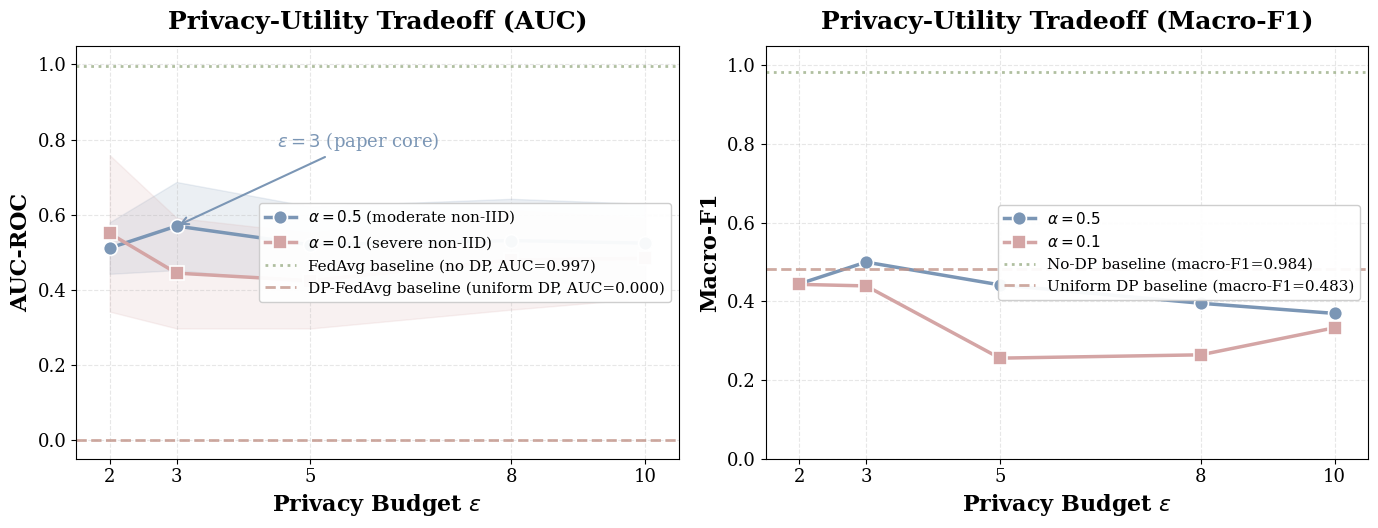

The script that saved this image:
"""
Privacy-Utility Tradeoff Curve - 论文Figure 4
Times New Roman + 莫兰迪配色 + 大字号
作者：Mihiro（将军的科研女仆）
"""

import matplotlib.pyplot as plt
import matplotlib as mpl
import numpy as np
import json
from pathlib import Path

# ============================================================
# 全局样式：Times New Roman + 大字号
# ============================================================
mpl.rcParams['font.family'] = 'serif'
mpl.rcParams['font.serif'] = ['Times New Roman', 'DejaVu Serif', 'Liberation Serif']
mpl.rcParams['font.size'] = 14
mpl.rcParams['axes.labelsize'] = 16
mpl.rcParams['axes.titlesize'] = 18
mpl.rcParams['xtick.labelsize'] = 13
mpl.rcParams['ytick.labelsize'] = 13
mpl.rcParams['legend.fontsize'] = 12
mpl.rcParams['figure.titlesize'] = 20
mpl.rcParams['lines.linewidth'] = 2.5
mpl.rcParams['lines.markersize'] = 10
mpl.rcParams['errorbar.capsize'] = 5

# ============================================================
# 莫兰迪配色 (Morandi Palette)
# ============================================================
MORANDI_BLUE   = '#7B96B5'   # 雾霾蓝
MORANDI_PINK   = '#D4A5A5'   # 灰玫瑰
MORANDI_GREEN  = '#9CAF88'   # 苔藓绿
MORANDI_YELLOW = '#D4C19C'   # 沙黄
MORANDI_GRAY   = '#9E9E9E'   # 烟灰
MORANDI_RED    = '#C2958A'   # 灰红 (对比色)

# ============================================================
# 数据（来自 results/summary/epsweep_v2_aggregated.csv）
# ============================================================
# ε=3 的数据来自 recovery 实验（最新）
data = {
    'alpha05': {
        'eps':     [2.0, 3.0, 5.0, 8.0, 10.0],
        'auc_mean': [0.5110, 0.5696, 0.5196, 0.5310, 0.5242],
        'auc_std':  [0.0686, 0.1173, 0.1019, 0.1111, 0.1046],
        'auc_med':  [0.5532, 0.5902, 0.5190, 0.5113, 0.5019],
        'f1_mean':  [0.4443, 0.4998, 0.4419, 0.3952, 0.3694],
        'f1_med':   [0.5423, 0.5749, 0.5616, 0.4463, 0.4330],
    },
    'alpha01': {
        'eps':     [2.0, 3.0, 5.0, 8.0, 10.0],
        'auc_mean': [0.5502, 0.4443, 0.4241, 0.4793, 0.4836],
        'auc_std':  [0.2084, 0.1473, 0.1272, 0.1323, 0.1066],
        'auc_med':  [0.6016, 0.5462, 0.3932, 0.3949, 0.4310],
        'f1_mean':  [0.4432, 0.4393, 0.2557, 0.2641, 0.3329],
        'f1_med':   [0.6252, 0.6258, 0.0631, 0.0985, 0.4201],
    },
}

# Baseline 参考线
BASELINE_NO_DP_AUC = 0.997   # FedAvg baseline (no DP)
BASELINE_NO_DP_F1  = 0.984
UNIFORM_DP_AUC     = 0.000   # DP-FedAvg baseline (uniform DP, σ=12)
UNIFORM_DP_F1      = 0.4835

# ============================================================
# 画图（双子图：左AUC，右macro-F1）
# ============================================================
fig, axes = plt.subplots(1, 2, figsize=(14, 5.5))

# ---------- 左图：AUC-ROC ----------
ax = axes[0]
ax.plot(data['alpha05']['eps'], data['alpha05']['auc_mean'],
        'o-', color=MORANDI_BLUE, label=r'$\alpha=0.5$ (moderate non-IID)',
        markerfacecolor=MORANDI_BLUE, markeredgecolor='white', markeredgewidth=1.2)
ax.fill_between(data['alpha05']['eps'],
                np.array(data['alpha05']['auc_mean']) - np.array(data['alpha05']['auc_std']),
                np.array(data['alpha05']['auc_mean']) + np.array(data['alpha05']['auc_std']),
                color=MORANDI_BLUE, alpha=0.15)

ax.plot(data['alpha01']['eps'], data['alpha01']['auc_mean'],
        's-', color=MORANDI_PINK, label=r'$\alpha=0.1$ (severe non-IID)',
        markerfacecolor=MORANDI_PINK, markeredgecolor='white', markeredgewidth=1.2)
ax.fill_between(data['alpha01']['eps'],
                np.array(data['alpha01']['auc_mean']) - np.array(data['alpha01']['auc_std']),
                np.array(data['alpha01']['auc_mean']) + np.array(data['alpha01']['auc_std']),
                color=MORANDI_PINK, alpha=0.15)

# Baseline 参考线
ax.axhline(y=BASELINE_NO_DP_AUC, color=MORANDI_GREEN, linestyle=':', linewidth=2,
           label=f'FedAvg baseline (no DP, AUC={BASELINE_NO_DP_AUC:.3f})', alpha=0.8)
ax.axhline(y=UNIFORM_DP_AUC, color=MORANDI_RED, linestyle='--', linewidth=2,
           label=f'DP-FedAvg baseline (uniform DP, AUC={UNIFORM_DP_AUC:.3f})', alpha=0.8)

# 标注 ε=3 论文核心点
ax.annotate(r'$\varepsilon=3$ (paper core)',
            xy=(3.0, data['alpha05']['auc_mean'][1]), xytext=(4.5, 0.78),
            fontsize=13, color=MORANDI_BLUE,
            arrowprops=dict(arrowstyle='->', color=MORANDI_BLUE, lw=1.5))

ax.set_xlabel(r'Privacy Budget $\varepsilon$', fontsize=16, fontweight='bold')
ax.set_ylabel('AUC-ROC', fontsize=16, fontweight='bold')
ax.set_title('Privacy-Utility Tradeoff (AUC)', fontsize=18, fontweight='bold', pad=12)
ax.legend(loc='center right', fontsize=11, framealpha=0.95)
ax.grid(True, alpha=0.3, linestyle='--')
ax.set_xlim(1.5, 10.5)
ax.set_ylim(-0.05, 1.05)
ax.set_xticks([2, 3, 5, 8, 10])

# ---------- 右图：macro-F1 ----------
ax = axes[1]
ax.plot(data['alpha05']['eps'], data['alpha05']['f1_mean'],
        'o-', color=MORANDI_BLUE, label=r'$\alpha=0.5$',
        markerfacecolor=MORANDI_BLUE, markeredgecolor='white', markeredgewidth=1.2)
ax.plot(data['alpha01']['eps'], data['alpha01']['f1_mean'],
        's-', color=MORANDI_PINK, label=r'$\alpha=0.1$',
        markerfacecolor=MORANDI_PINK, markeredgecolor='white', markeredgewidth=1.2)

ax.axhline(y=BASELINE_NO_DP_F1, color=MORANDI_GREEN, linestyle=':', linewidth=2,
           label=f'No-DP baseline (macro-F1={BASELINE_NO_DP_F1:.3f})', alpha=0.8)
ax.axhline(y=UNIFORM_DP_F1, color=MORANDI_RED, linestyle='--', linewidth=2,
           label=f'Uniform DP baseline (macro-F1={UNIFORM_DP_F1:.3f})', alpha=0.8)

ax.set_xlabel(r'Privacy Budget $\varepsilon$', fontsize=16, fontweight='bold')
ax.set_ylabel('Macro-F1', fontsize=16, fontweight='bold')
ax.set_title('Privacy-Utility Tradeoff (Macro-F1)', fontsize=18, fontweight='bold', pad=12)
ax.legend(loc='center right', fontsize=11, framealpha=0.95)
ax.grid(True, alpha=0.3, linestyle='--')
ax.set_xlim(1.5, 10.5)
ax.set_ylim(0, 1.05)
ax.set_xticks([2, 3, 5, 8, 10])

plt.tight_layout()

# 保存
out_path = 'privacy_utility_curve.png'
plt.savefig(out_path, dpi=300, bbox_inches='tight', facecolor='white')
plt.savefig('privacy_utility_curve.pdf', bbox_inches='tight', facecolor='white')
print(f'✅ 图已保存: {out_path} (PNG + PDF)')
print('   样式: Times New Roman, 莫兰迪配色, 字号 14-18pt')
